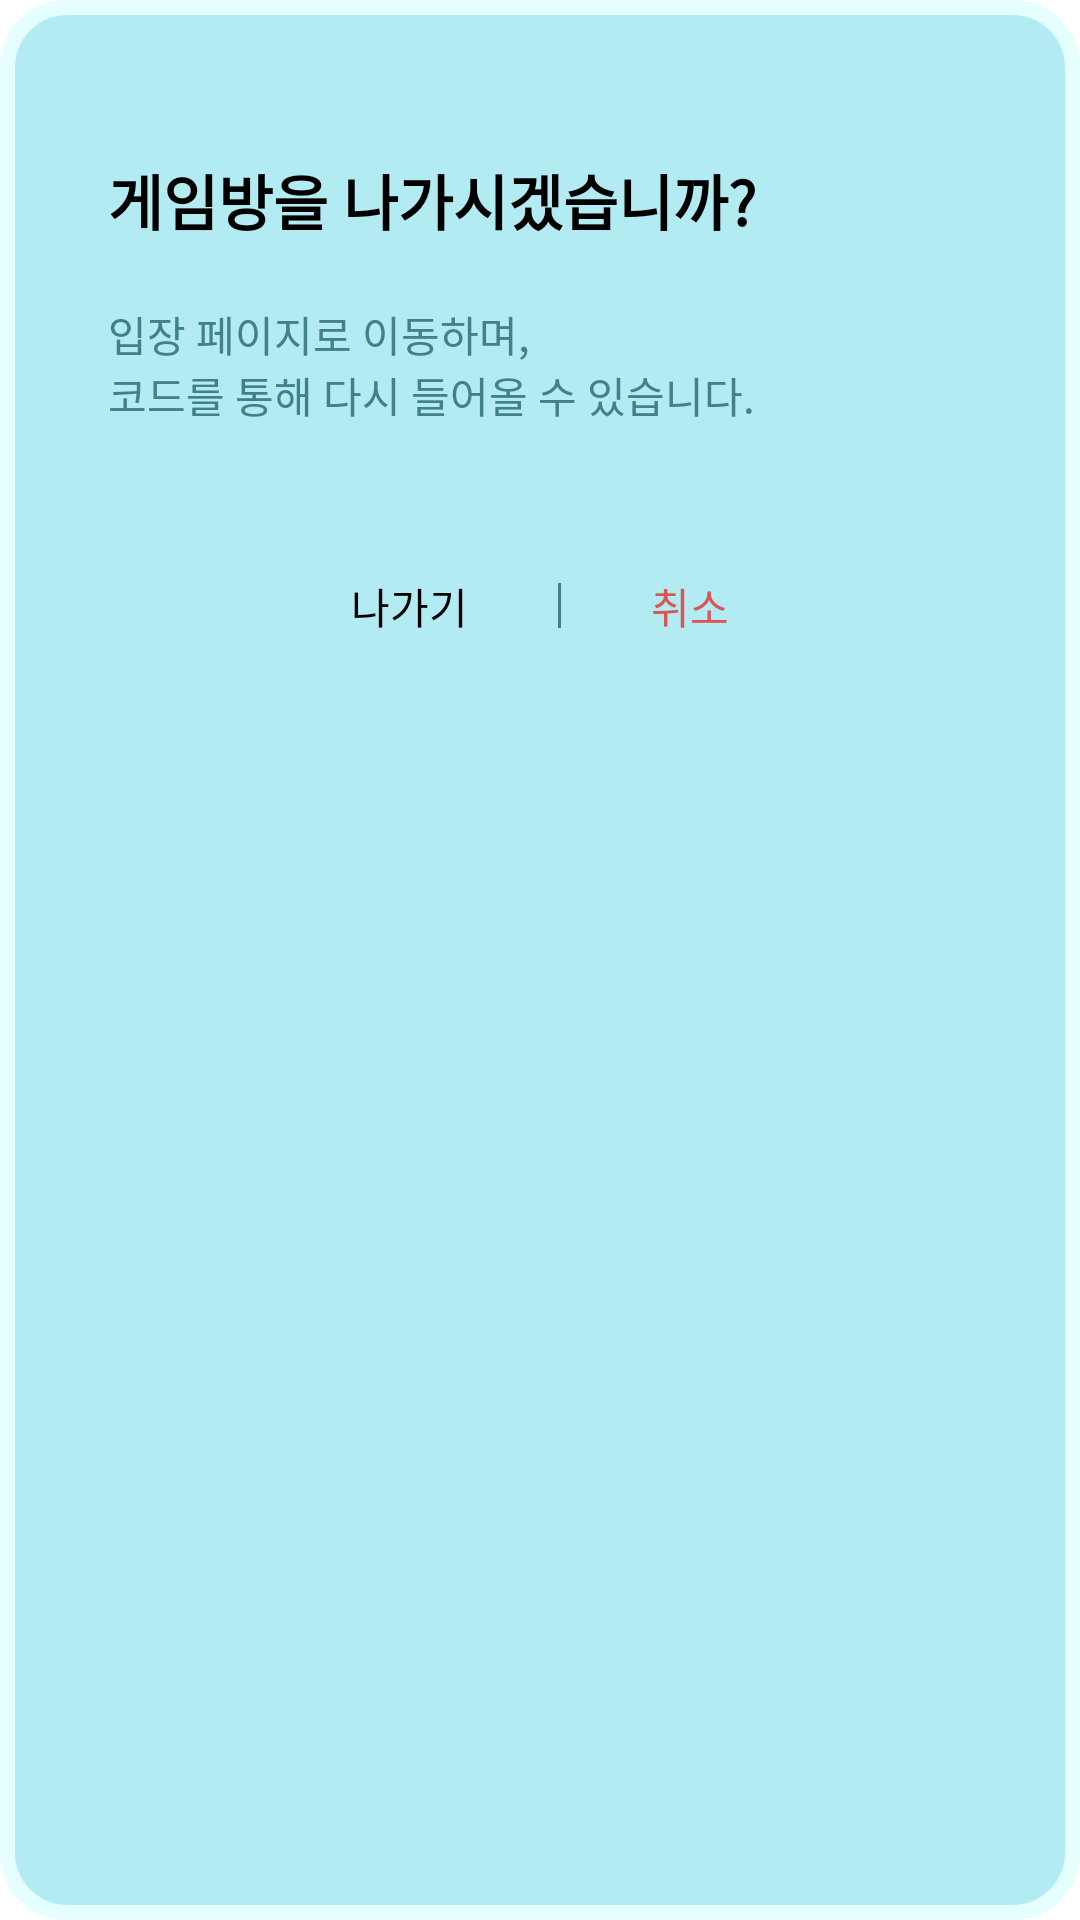

Android layout source for this screen:
<!-- AndroidManifest.xml: application theme Theme.RollingPicturesAndroid -->
<!-- res/layout/dialog_game_exit.xml -->
<LinearLayout xmlns:android="http://schemas.android.com/apk/res/android"
    android:layout_width="match_parent"
    android:layout_height="wrap_content"
    android:background="@drawable/bg_round_exit_dialog"
    android:orientation="vertical"
    android:padding="@dimen/padding_size_20"
    android:layout_gravity="center">

    <TextView
        android:id="@+id/exitTitleTextView"
        style="@style/Text.DialogTitleStyle"
        android:layout_width="match_parent"
        android:layout_height="wrap_content"
        android:layout_marginHorizontal="@dimen/fab_margin"
        android:layout_marginTop="@dimen/margin_size_32"
        android:text="@string/exit_dialog_title"
        android:layout_gravity="center"/>

    <TextView
        android:id="@+id/exitSubtitleTextView"
        style="@style/Text.DialogSubTitleStyle"
        android:layout_width="match_parent"
        android:layout_height="wrap_content"
        android:layout_marginTop="@dimen/margin_size_20"
        android:layout_marginHorizontal="@dimen/fab_margin"
        android:text="@string/exit_dialog_subtitle" />

    <LinearLayout
        android:layout_width="match_parent"
        android:layout_height="wrap_content"
        android:gravity="center"
        android:layout_marginTop="@dimen/margin_size_50"
        android:layout_marginBottom="@dimen/margin_size_20"
        android:orientation="horizontal">

        <TextView
            android:id="@+id/dialog_exit_button"
            style="@style/Text.DialogButtonStyle"
            android:layout_width="wrap_content"
            android:layout_height="wrap_content"
            android:layout_alignParentLeft="true"
            android:layout_alignParentTop="true"
            android:text="@string/exit_button" />

        <View
            android:background="@color/cyan_deep_dark"
            android:layout_width="@dimen/layout_size_1"
            android:layout_height="@dimen/layout_size_15"
            android:layout_marginStart="@dimen/margin_size_30"
            android:layout_marginEnd="@dimen/margin_size_30" />

        <TextView
            android:id="@+id/dialog_cancel_button"
            style="@style/Text.DialogButtonStyle"
            android:layout_width="wrap_content"
            android:layout_height="wrap_content"
            android:layout_alignParentLeft="true"
            android:layout_alignParentTop="true"
            android:text="@string/cancel_kor"
            android:textColor="@color/red_medium" />

    </LinearLayout>

</LinearLayout>
<!-- resources referenced by this layout -->
<resources>
  <color name="cyan_deep_dark">#428188</color>
  <color name="red_medium">#DC5555</color>
  <dimen name="fab_margin">16dp</dimen>
  <dimen name="layout_size_1">1dp</dimen>
  <dimen name="layout_size_15">15dp</dimen>
  <dimen name="margin_size_20">20dp</dimen>
  <dimen name="margin_size_30">30dp</dimen>
  <dimen name="margin_size_32">32dp</dimen>
  <dimen name="margin_size_50">50dp</dimen>
  <dimen name="padding_size_20">20dp</dimen>
  <!-- drawable bg_round_exit_dialog (drawable-v24) -->
  <?xml version="1.0" encoding="utf-8"?>
  <shape xmlns:android="http://schemas.android.com/apk/res/android"
      android:shape="rectangle">
      <solid android:color="@color/cyan_ice" />
      <stroke
          android:color="@color/cyan_ice_light"
          android:width="5dp" />
      <corners
          android:radius="@dimen/radius" />
  </shape>
  <string name="cancel_kor">취소</string>
  <string name="exit_button">나가기</string>
  <string name="exit_dialog_subtitle">입장 페이지로 이동하며,\n코드를 통해 다시 들어올 수 있습니다.</string>
  <string name="exit_dialog_title">게임방을 나가시겠습니까?</string>
  <style name="Text.DialogButtonStyle" parent="android:TextAppearance">
          <item name="android:textSize">@dimen/dialog_subtitle_text_size</item>
          <item name="android:textColor">@color/black</item>
          <item name="android:fontFamily">@font/gmarket_sans_medium</item>
      </style>
  <style name="Text.DialogSubTitleStyle" parent="android:TextAppearance">
          <item name="android:textSize">@dimen/dialog_subtitle_text_size</item>
          <item name="android:textColor">@color/cyan_deep_dark</item>
          <item name="android:fontFamily">@font/gmarket_sans_medium</item>
      </style>
  <style name="Text.DialogTitleStyle" parent="android:TextAppearance">
          <item name="android:textStyle">bold</item>
          <item name="android:textSize">@dimen/dialog_title_text_size</item>
          <item name="android:textColor">@color/black</item>
          <item name="android:fontFamily">@font/gmarket_sans_medium</item>
          <item name="android:includeFontPadding">false</item>
      </style>
  <style name="Theme.RollingPicturesAndroid" parent="Theme.MaterialComponents.DayNight.NoActionBar">
          
          <item name="colorPrimary">@color/cyan_ice</item>
          <item name="colorPrimaryVariant">@color/cyan_deep_dark</item>
          <item name="colorOnPrimary">@color/white</item>
          
          <item name="colorSecondary">@color/green</item>
          <item name="colorSecondaryVariant">@color/green_deep_dark</item>
          <item name="colorOnSecondary">@color/cyan_ice_light</item>
          
          <item name="android:statusBarColor" tools:targetApi="l">?attr/colorPrimaryVariant</item>
          
      </style>
  <color name="cyan_ice">#B2EBF2</color>
  <color name="cyan_ice_light">#E5FFFF</color>
  <dimen name="radius">20dp</dimen>
  <dimen name="dialog_subtitle_text_size">14sp</dimen>
  <color name="black">#FF000000</color>
  <dimen name="dialog_title_text_size">20sp</dimen>
  <color name="white">#FFFFFFFF</color>
  <color name="green">#A5D6A7</color>
  <color name="green_deep_dark">#355537</color>
</resources>
